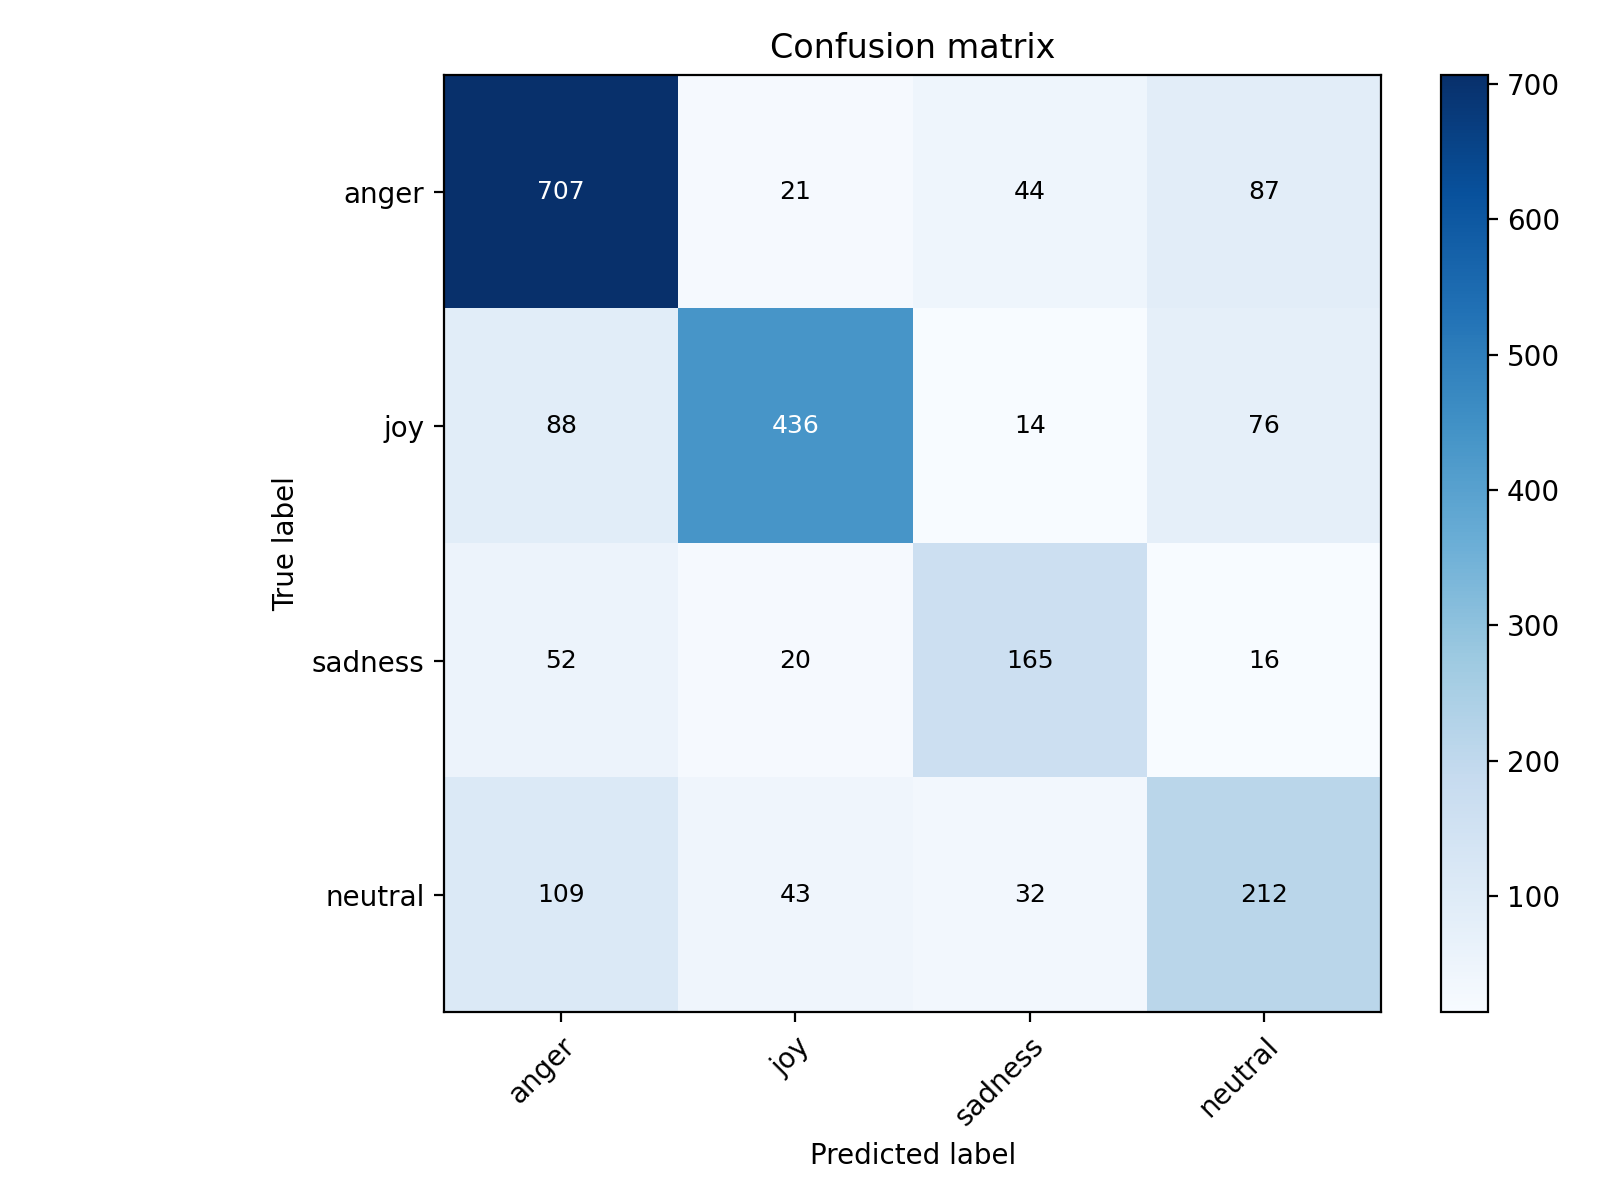

The data file committed next to this chart (first rows):
, anger, joy, sadness, neutral
anger, 707, 21, 44, 87
joy, 88, 436, 14, 76
sadness, 52, 20, 165, 16
neutral, 109, 43, 32, 212
